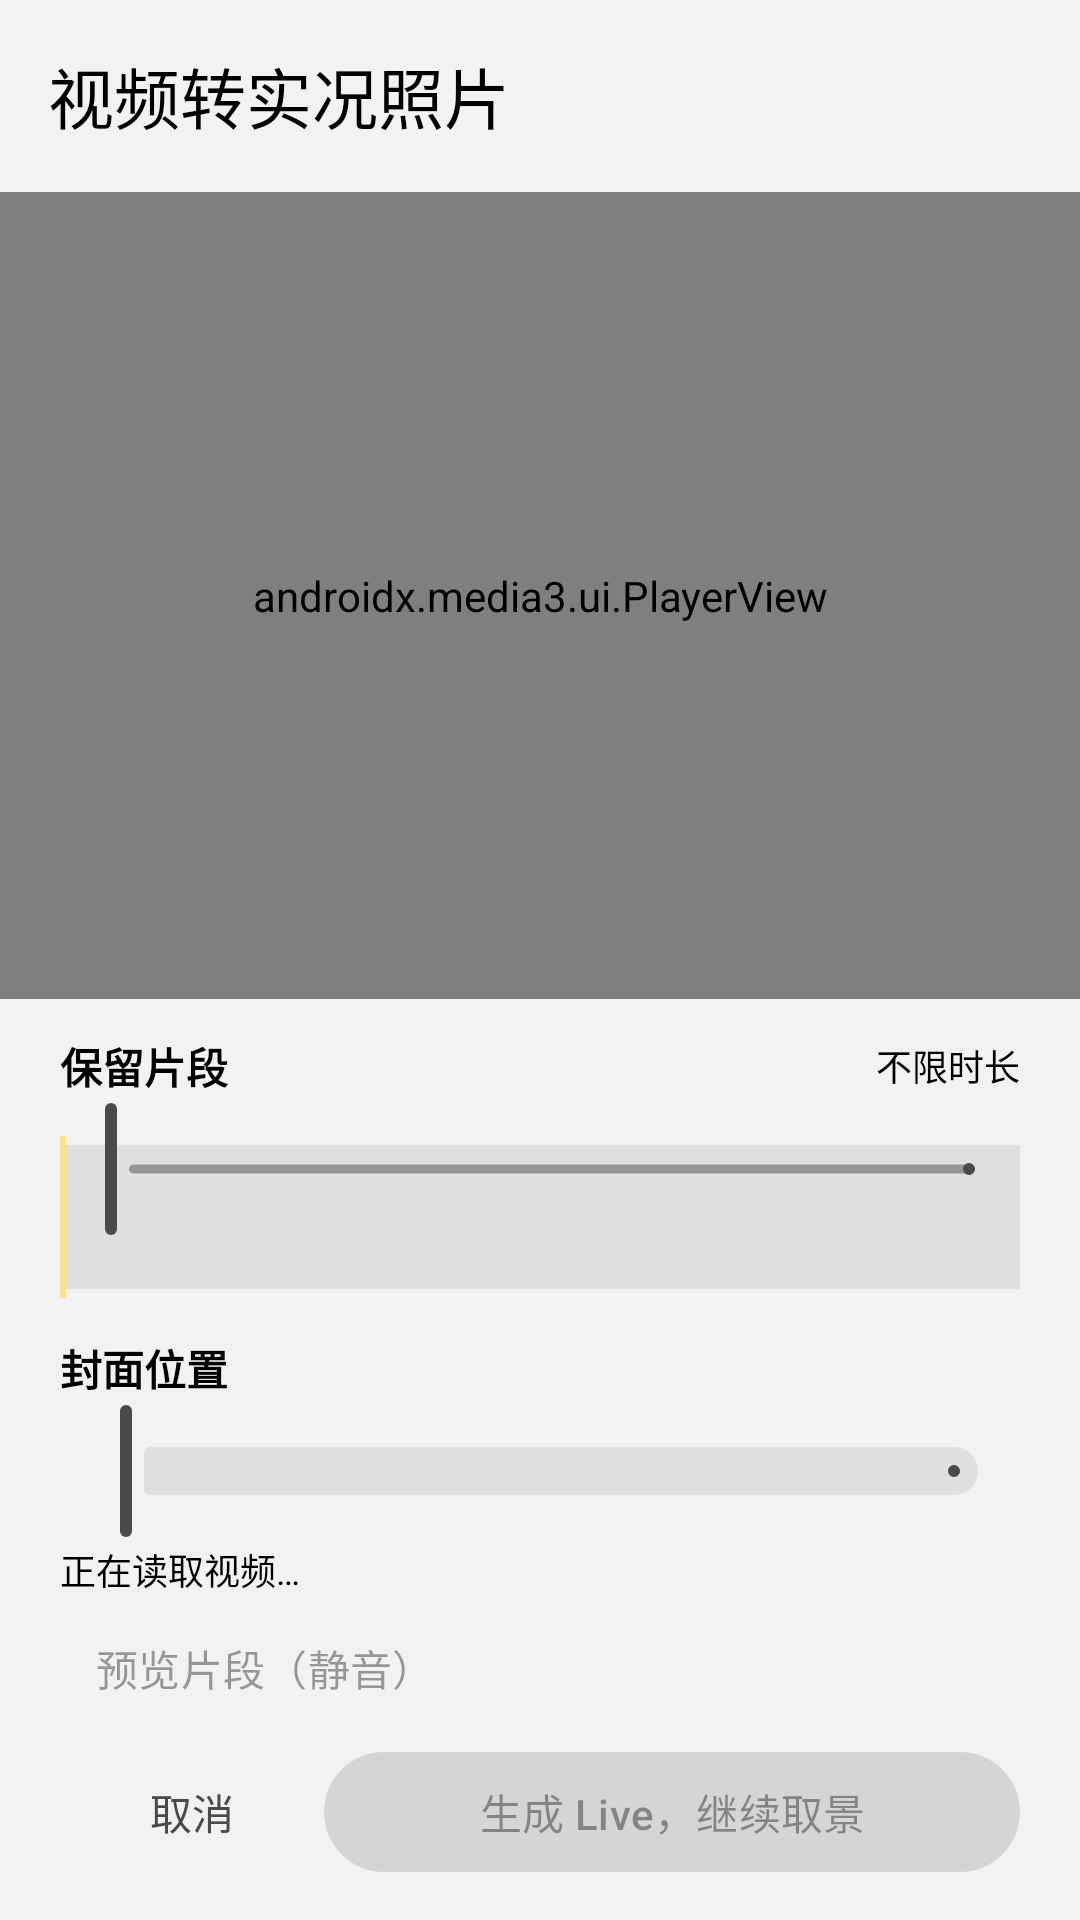

Layout XML and referenced resources for this Android screen:
<!-- AndroidManifest.xml: activity theme Theme.Ws.Editor -->
<!-- res/layout/activity_video_trim.xml -->
<?xml version="1.0" encoding="utf-8"?>
<LinearLayout xmlns:android="http://schemas.android.com/apk/res/android"
    xmlns:app="http://schemas.android.com/apk/res-auto"
    android:id="@+id/video_trim_root"
    android:layout_width="match_parent"
    android:layout_height="match_parent"
    android:background="@color/page_bg"
    android:orientation="vertical">

    <androidx.appcompat.widget.Toolbar
        android:id="@+id/video_trim_toolbar"
        android:layout_width="match_parent"
        android:layout_height="?attr/actionBarSize"
        app:title="@string/video_trim_title"
        app:navigationIconTint="?attr/colorOnSurfaceVariant"
        app:titleTextColor="@color/text_primary" />

    <LinearLayout
        android:id="@+id/video_trim_body"
        android:layout_width="match_parent"
        android:layout_height="0dp"
        android:layout_weight="1"
        android:orientation="vertical">

        <FrameLayout
            android:id="@+id/video_trim_preview"
            android:layout_width="match_parent"
            android:layout_height="0dp"
            android:layout_weight="1"
            android:background="@android:color/black">

            <androidx.media3.ui.PlayerView
                android:id="@+id/video_trim_player"
                android:layout_width="match_parent"
                android:layout_height="match_parent"
                app:resize_mode="fit"
                app:surface_type="texture_view"
                app:use_controller="false" />

            <ImageView
                android:id="@+id/video_trim_cover_image"
                android:layout_width="match_parent"
                android:layout_height="match_parent"
                android:contentDescription="@string/video_trim_cover"
                android:scaleType="fitCenter" />

            <ProgressBar
                android:id="@+id/video_trim_busy"
                android:layout_width="40dp"
                android:layout_height="40dp"
                android:layout_gravity="center" />
        </FrameLayout>

        <ScrollView
            android:scrollbars="none"
            android:id="@+id/video_trim_panel"
            android:layout_width="match_parent"
            android:layout_height="wrap_content"
            android:fillViewport="true">

            <LinearLayout
                android:layout_width="match_parent"
                android:layout_height="wrap_content"
                android:orientation="vertical"
                android:paddingStart="20dp"
                android:paddingTop="12dp"
                android:paddingEnd="20dp"
                android:paddingBottom="12dp">

                <LinearLayout
                    android:layout_width="match_parent"
                    android:layout_height="wrap_content"
                    android:gravity="center_vertical">
                    <TextView
                        android:layout_width="0dp"
                        android:layout_height="wrap_content"
                        android:layout_weight="1"
                        android:text="@string/video_trim_range"
                        android:textColor="@color/text_primary"
                        android:textSize="14sp"
                        android:textStyle="bold" />
                    <TextView
                        android:id="@+id/video_trim_range_label"
                        android:layout_width="wrap_content"
                        android:layout_height="wrap_content"
                        android:text="@string/video_trim_limit_none"
                        android:textColor="@color/text_secondary"
                        android:textSize="12sp" />
                </LinearLayout>

                <FrameLayout
                    android:id="@+id/video_trim_timeline"
                    android:layout_width="match_parent"
                    android:layout_height="80dp">
                    <LinearLayout
                        android:id="@+id/video_trim_thumbnails"
                        android:layout_width="match_parent"
                        android:layout_height="48dp"
                        android:layout_gravity="center_vertical"
                        android:background="@color/divider"
                        android:orientation="horizontal" />
                    <View
                        android:id="@+id/video_trim_shade_left"
                        android:layout_width="0dp"
                        android:layout_height="48dp"
                        android:layout_gravity="center_vertical"
                        android:background="#88000000"
                        android:importantForAccessibility="no" />
                    <View
                        android:id="@+id/video_trim_shade_right"
                        android:layout_width="0dp"
                        android:layout_height="48dp"
                        android:layout_gravity="center_vertical"
                        android:background="#88000000"
                        android:importantForAccessibility="no" />
                    <View
                        android:id="@+id/video_trim_range_window"
                        android:layout_width="0dp"
                        android:layout_height="48dp"
                        android:layout_gravity="center_vertical"
                        android:importantForAccessibility="no" />
                    <View
                        android:id="@+id/video_trim_cover_marker"
                        android:layout_width="2dp"
                        android:layout_height="54dp"
                        android:layout_gravity="center_vertical"
                        android:background="#FFE08A"
                        android:importantForAccessibility="no" />
                    <com.google.android.material.slider.RangeSlider
                        android:id="@+id/video_trim_range_slider"
                        android:layout_width="match_parent"
                        android:layout_height="match_parent"
                        android:contentDescription="@string/video_trim_range"
                        android:enabled="false"
                        android:valueFrom="0"
                        android:valueTo="1"
                        app:haloRadius="12dp"
                        app:labelBehavior="gone"
                        app:thumbColor="@color/brand"
                        app:thumbRadius="10dp"
                        app:trackColorActive="@color/brand"
                        app:trackColorInactive="#55000000"
                        app:trackHeight="3dp" />
                </FrameLayout>

                <LinearLayout
                    android:layout_width="match_parent"
                    android:layout_height="wrap_content"
                    android:gravity="center_vertical">
                    <TextView
                        android:layout_width="0dp"
                        android:layout_height="wrap_content"
                        android:layout_weight="1"
                        android:text="@string/video_trim_cover"
                        android:textColor="@color/text_primary"
                        android:textSize="14sp"
                        android:textStyle="bold" />
                    <TextView
                        android:id="@+id/video_trim_cover_label"
                        android:layout_width="wrap_content"
                        android:layout_height="wrap_content"
                        android:textColor="@color/text_secondary"
                        android:textSize="12sp" />
                </LinearLayout>

                <com.google.android.material.slider.Slider
                    android:id="@+id/video_trim_cover_slider"
                    android:layout_width="match_parent"
                    android:layout_height="40dp"
                    android:contentDescription="@string/video_trim_cover"
                    android:enabled="false"
                    android:valueFrom="0"
                    android:valueTo="1"
                    app:labelBehavior="gone"
                    app:thumbColor="@color/brand"
                    app:trackColorActive="@color/brand"
                    app:trackColorInactive="@color/divider" />

                <TextView
                    android:id="@+id/video_trim_status"
                    android:layout_width="match_parent"
                    android:layout_height="wrap_content"
                    android:text="@string/video_trim_loading"
                    android:textColor="@color/text_secondary"
                    android:textSize="12sp" />

                <com.google.android.material.button.MaterialButton
                    android:id="@+id/video_trim_play"
                    style="@style/Widget.Material3.Button.TextButton"
                    android:layout_width="wrap_content"
                    android:layout_height="wrap_content"
                    android:enabled="false"
                    android:text="@string/video_trim_play" />

                <LinearLayout
                    android:layout_width="match_parent"
                    android:layout_height="wrap_content"
                    android:gravity="center_vertical">
                    <com.google.android.material.button.MaterialButton
                        android:id="@+id/video_trim_cancel"
                        style="@style/Widget.Material3.Button.TextButton"
                        android:layout_width="wrap_content"
                        android:layout_height="wrap_content"
                        android:text="@string/cancel" />
                    <com.google.android.material.button.MaterialButton
                        android:id="@+id/video_trim_confirm"
                        android:layout_width="0dp"
                        android:layout_height="wrap_content"
                        android:layout_weight="1"
                        android:enabled="false"
                        android:text="@string/video_trim_confirm" />
                </LinearLayout>
            </LinearLayout>
        </ScrollView>
    </LinearLayout>
</LinearLayout>
<!-- resources referenced by this layout -->
<resources>
  <color name="brand">#4A4A4A</color>
  <color name="divider">#E0E0E0</color>
  <color name="page_bg">#F2F2F2</color>
  <color name="text_primary">#000000</color>
  <color name="text_secondary">#000000</color>
  <string name="cancel">取消</string>
  <string name="video_trim_confirm">生成 Live，继续取景</string>
  <string name="video_trim_cover">封面位置</string>
  <string name="video_trim_limit_none">不限时长</string>
  <string name="video_trim_loading">正在读取视频…</string>
  <string name="video_trim_play">预览片段（静音）</string>
  <string name="video_trim_range">保留片段</string>
  <string name="video_trim_title">视频转实况照片</string>
  <style name="Theme.Ws.Editor" parent="AppTheme">
          <item name="android:windowAnimationStyle">@style/Animation.Ws.Page</item>
      </style>
  <color name="m3_primary">#4A4A4A</color>
  <color name="m3_on_surface">#000000</color>
  <color name="m3_on_primary">#FFFFFF</color>
  <color name="m3_primary_container">#E7E7E7</color>
  <color name="m3_on_primary_container">#000000</color>
  <color name="m3_inverse_primary">#D6D6D6</color>
  <color name="m3_secondary">#5C5C5C</color>
  <color name="m3_on_secondary">#FFFFFF</color>
  <color name="m3_secondary_container">#E7E7E7</color>
  <color name="m3_on_secondary_container">#000000</color>
  <color name="m3_tertiary">#6A6A6A</color>
  <color name="m3_on_tertiary">#FFFFFF</color>
  <color name="m3_tertiary_container">#EDEDED</color>
  <color name="m3_on_tertiary_container">#000000</color>
  <color name="m3_error">#BA1A1A</color>
  <color name="m3_on_error">#FFFFFF</color>
  <color name="m3_error_container">#FFDAD6</color>
  <color name="m3_on_error_container">#410002</color>
  <color name="m3_surface">#F2F2F2</color>
  <color name="m3_surface_variant">#E3E3E3</color>
  <color name="m3_on_surface_variant">#000000</color>
  <color name="m3_inverse_surface">#2E2E2E</color>
  <color name="m3_inverse_on_surface">#F2F2F2</color>
  <color name="m3_outline">#8A8A8A</color>
  <color name="m3_outline_variant">#DCDCDC</color>
  <color name="m3_surface_container_lowest">#FFFFFF</color>
  <color name="m3_surface_container_low">#FFFFFF</color>
  <color name="m3_surface_container">#FAFAFA</color>
  <color name="m3_surface_container_high">#FFFFFF</color>
  <color name="m3_surface_container_highest">#EDEDED</color>
  <color name="m3_surface_dim">#E6E6E6</color>
  <color name="m3_surface_bright">#FFFFFF</color>
  <style name="Shape.Ws.Small" parent="">
          <item name="cornerFamily">rounded</item>
          <item name="cornerSize">8dp</item>
      </style>
  <style name="Shape.Ws.Medium" parent="">
          <item name="cornerFamily">rounded</item>
          <item name="cornerSize">16dp</item>
      </style>
  <style name="Shape.Ws.Large" parent="">
          <item name="cornerFamily">rounded</item>
          <item name="cornerSize">24dp</item>
      </style>
  <style name="Widget.Ws.Card" parent="Widget.Material3.CardView.Filled">
          <item name="cardBackgroundColor">?attr/colorSurfaceContainerLow</item>
          <item name="shapeAppearance">?attr/shapeAppearanceCornerMedium</item>
      </style>
  <style name="ThemeOverlay.Ws.BottomSheet" parent="ThemeOverlay.Material3.BottomSheetDialog">
          <item name="bottomSheetStyle">@style/Widget.Ws.BottomSheet</item>
      </style>
  <style name="Widget.Ws.PopupMenu.Overflow" parent="Widget.Material3.PopupMenu.Overflow">
          <item name="android:popupBackground">@drawable/popup_menu_background</item>
          <item name="android:popupElevation">8dp</item>
      </style>
  <style name="Widget.Ws.DropDownList" parent="Widget.AppCompat.ListView.DropDown">
          <item name="android:scrollbars">none</item>
      </style>
  <style name="Widget.Ws.BottomSheet" parent="Widget.Material3.BottomSheet.Modal">
          <item name="backgroundTint">?attr/colorSurfaceContainerLow</item>
      </style>
</resources>
